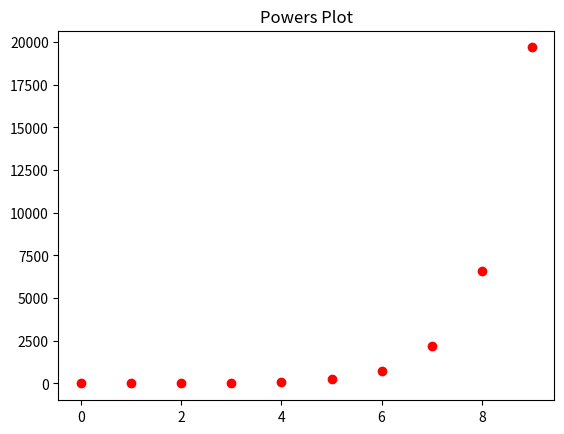

Reproduce this figure in Python.
import matplotlib.pyplot as plt
import numpy as np

if __name__ == '__main__':
    print('Main method for Data Lab Demo')
    two_plus_one = 2 + 1
    powers = []
    for i in range(10):
        powers.append(two_plus_one ** i)
    powers_as_array = np.array(powers)
    range_one_to_ten = np.arange(10)
    plt.scatter(range_one_to_ten, powers_as_array, color='red')
    plt.title('Powers Plot')
    plt.show()